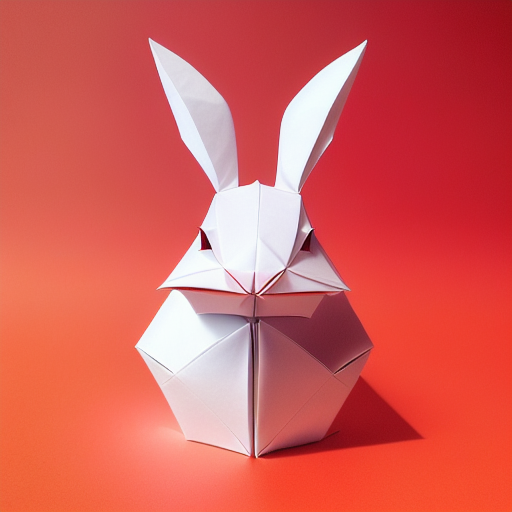
Generation parameters embedded in this image by AUTOMATIC1111 Stable Diffusion web UI or a fork of it (Forge, ...) (PNG 'parameters' text chunk):
(((masterpiece))), best quality,
((Chinese origami art of a cute happy smiling rabbit)), ((complicated origami with many paper layers)), ((every paper layer with shadows)), (round red background paper), single color on each paper layer, front light, (detailed accurate rabbit face), three-dimensional, (white color paper grass), (happy face)
Negative prompt: ((blurry)), watermark, signature, text, weird face, human hands, human fingers, green
Steps: 32, Sampler: Euler a, CFG scale: 9.5, Seed: 2238207267, Size: 512x512, Model hash: bb725eaf2e, Model: protogenV22Anime_22